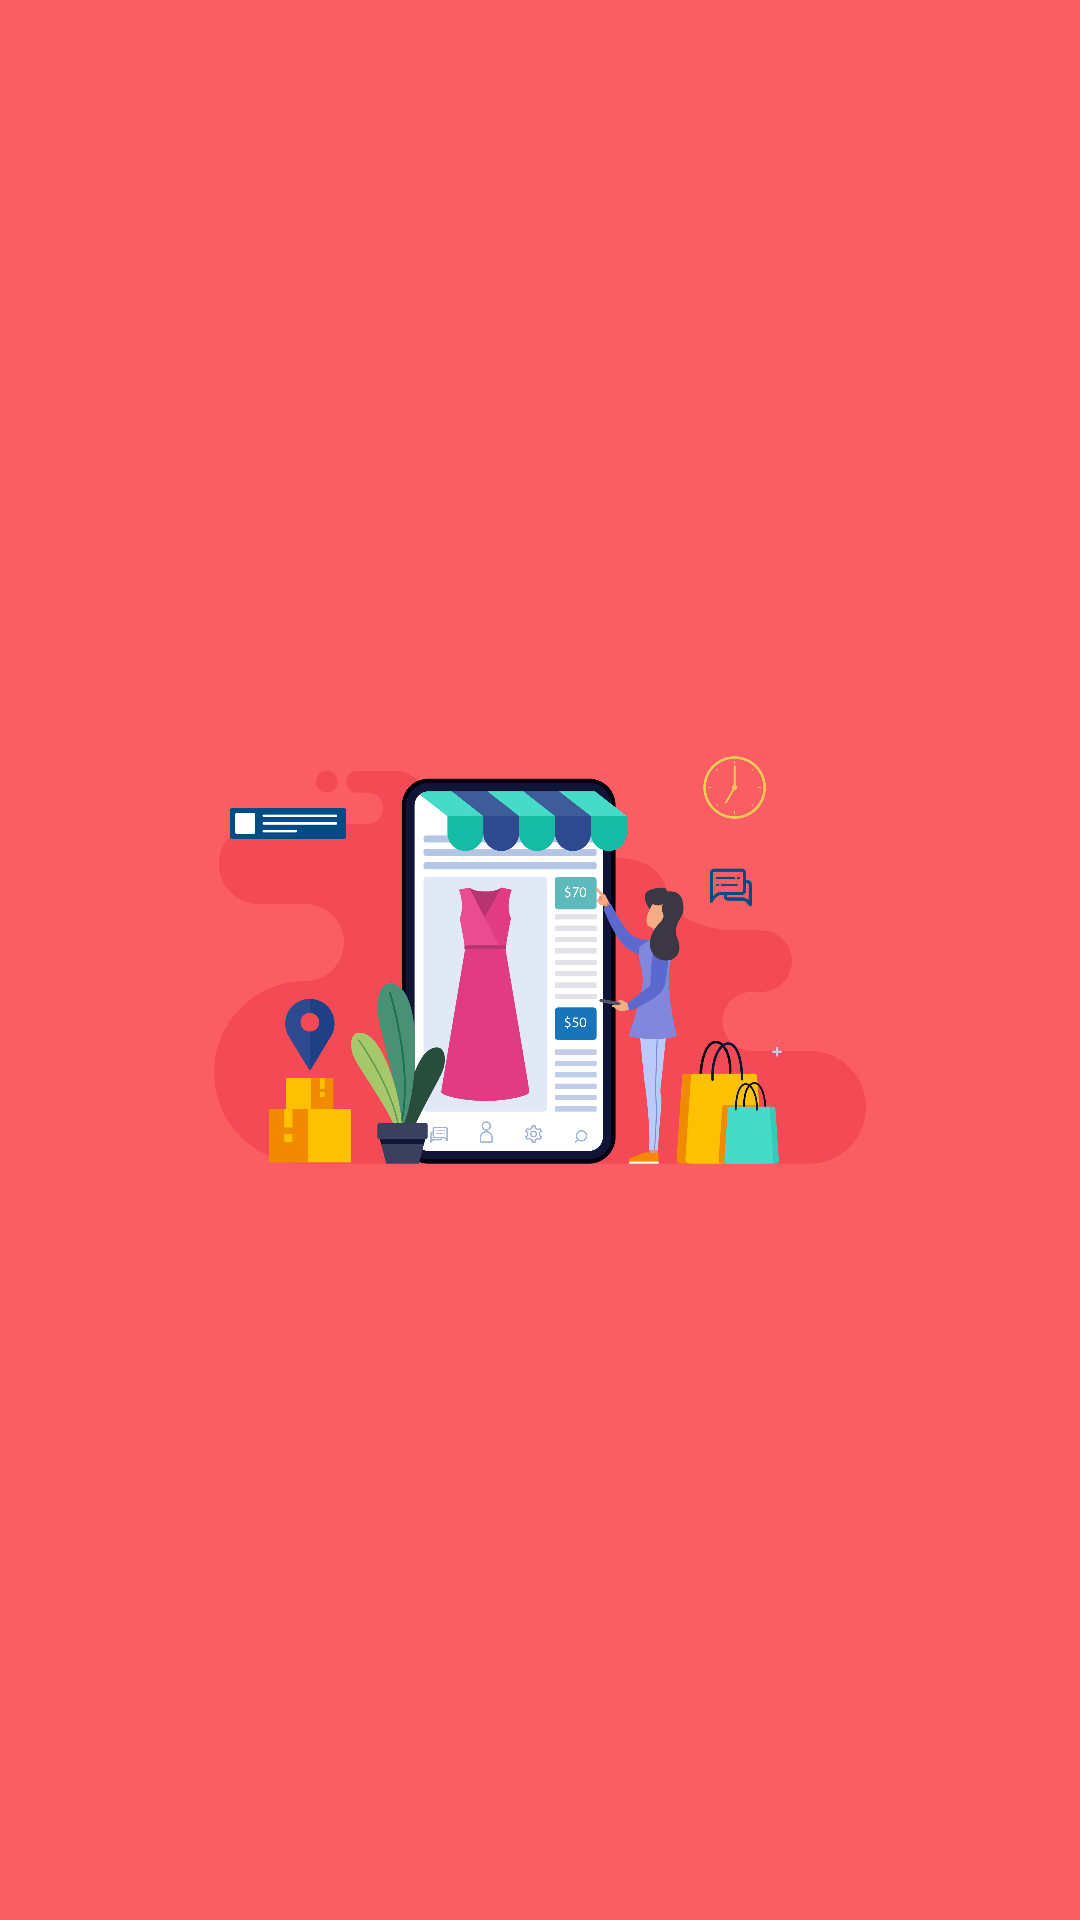

Here is an Android app screen rendered from its layout file. Give the layout XML and the strings, colors and styles it references.
<!-- AndroidManifest.xml: application theme Theme.ShoppingApp -->
<!-- res/layout/activity_splash.xml -->
<?xml version="1.0" encoding="utf-8"?>
<androidx.constraintlayout.widget.ConstraintLayout
    xmlns:android="http://schemas.android.com/apk/res/android"
    xmlns:app="http://schemas.android.com/apk/res-auto"
    xmlns:tools="http://schemas.android.com/tools"
    android:layout_width="match_parent"
    android:layout_height="match_parent"
    tools:context=".activity.SplashActivity"
    android:background="@color/primary"
    >
    <ImageView
        android:id="@+id/SplashScreenImage"
        android:layout_width="match_parent"
        android:layout_height="300dp"
        android:src="@drawable/shopping_app"
        app:layout_constraintTop_toTopOf="parent"
        app:layout_constraintBottom_toBottomOf="parent"
        app:layout_constraintLeft_toLeftOf="parent"
        app:layout_constraintRight_toRightOf="parent"
        android:scaleType="fitCenter"
        android:contentDescription="@string/app_name"/>
    <com.google.android.material.progressindicator.CircularProgressIndicator
        android:id="@+id/progress_circular"
        android:layout_width="wrap_content"
        android:layout_height="wrap_content"
        app:layout_constraintLeft_toLeftOf="parent"
        app:layout_constraintRight_toRightOf="parent"
        android:indeterminate="true"
        app:layout_constraintTop_toBottomOf="@id/SplashScreenImage"
        android:theme="@style/customProgressBar"
        android:visibility="gone"/>

</androidx.constraintlayout.widget.ConstraintLayout>
<!-- resources referenced by this layout -->
<resources>
  <color name="primary">#fa5d64</color>
  <!-- drawable shopping_app: png bitmap (drawable, 410491 bytes) -->
  <string name="app_name">Shopping App</string>
  <style name="customProgressBar" parent="Theme.Material3.Light">
          <item name="colorAccent">@color/purple_700</item>
      </style>
  <style name="Theme.ShoppingApp" parent="Theme.Material3.Dark.NoActionBar">
          
          <item name="colorPrimary">@color/primary</item>
          <item name="colorPrimaryVariant">@color/primary_dark</item>
          <item name="colorOnPrimary">@color/white</item>
          
          <item name="colorSecondary">@color/teal_200</item>
          <item name="colorSecondaryVariant">@color/teal_700</item>
          <item name="colorOnSecondary">@color/black</item>
          
          <item name="android:statusBarColor" tools:targetApi="l">?attr/colorPrimaryVariant</item>
          
      </style>
  <color name="purple_700">#FF3700B3</color>
  <color name="primary_dark">#f44a55</color>
  <color name="white">#FFFFFFFF</color>
  <color name="teal_200">#FF03DAC5</color>
  <color name="teal_700">#FF018786</color>
  <color name="black">#FF000000</color>
</resources>
